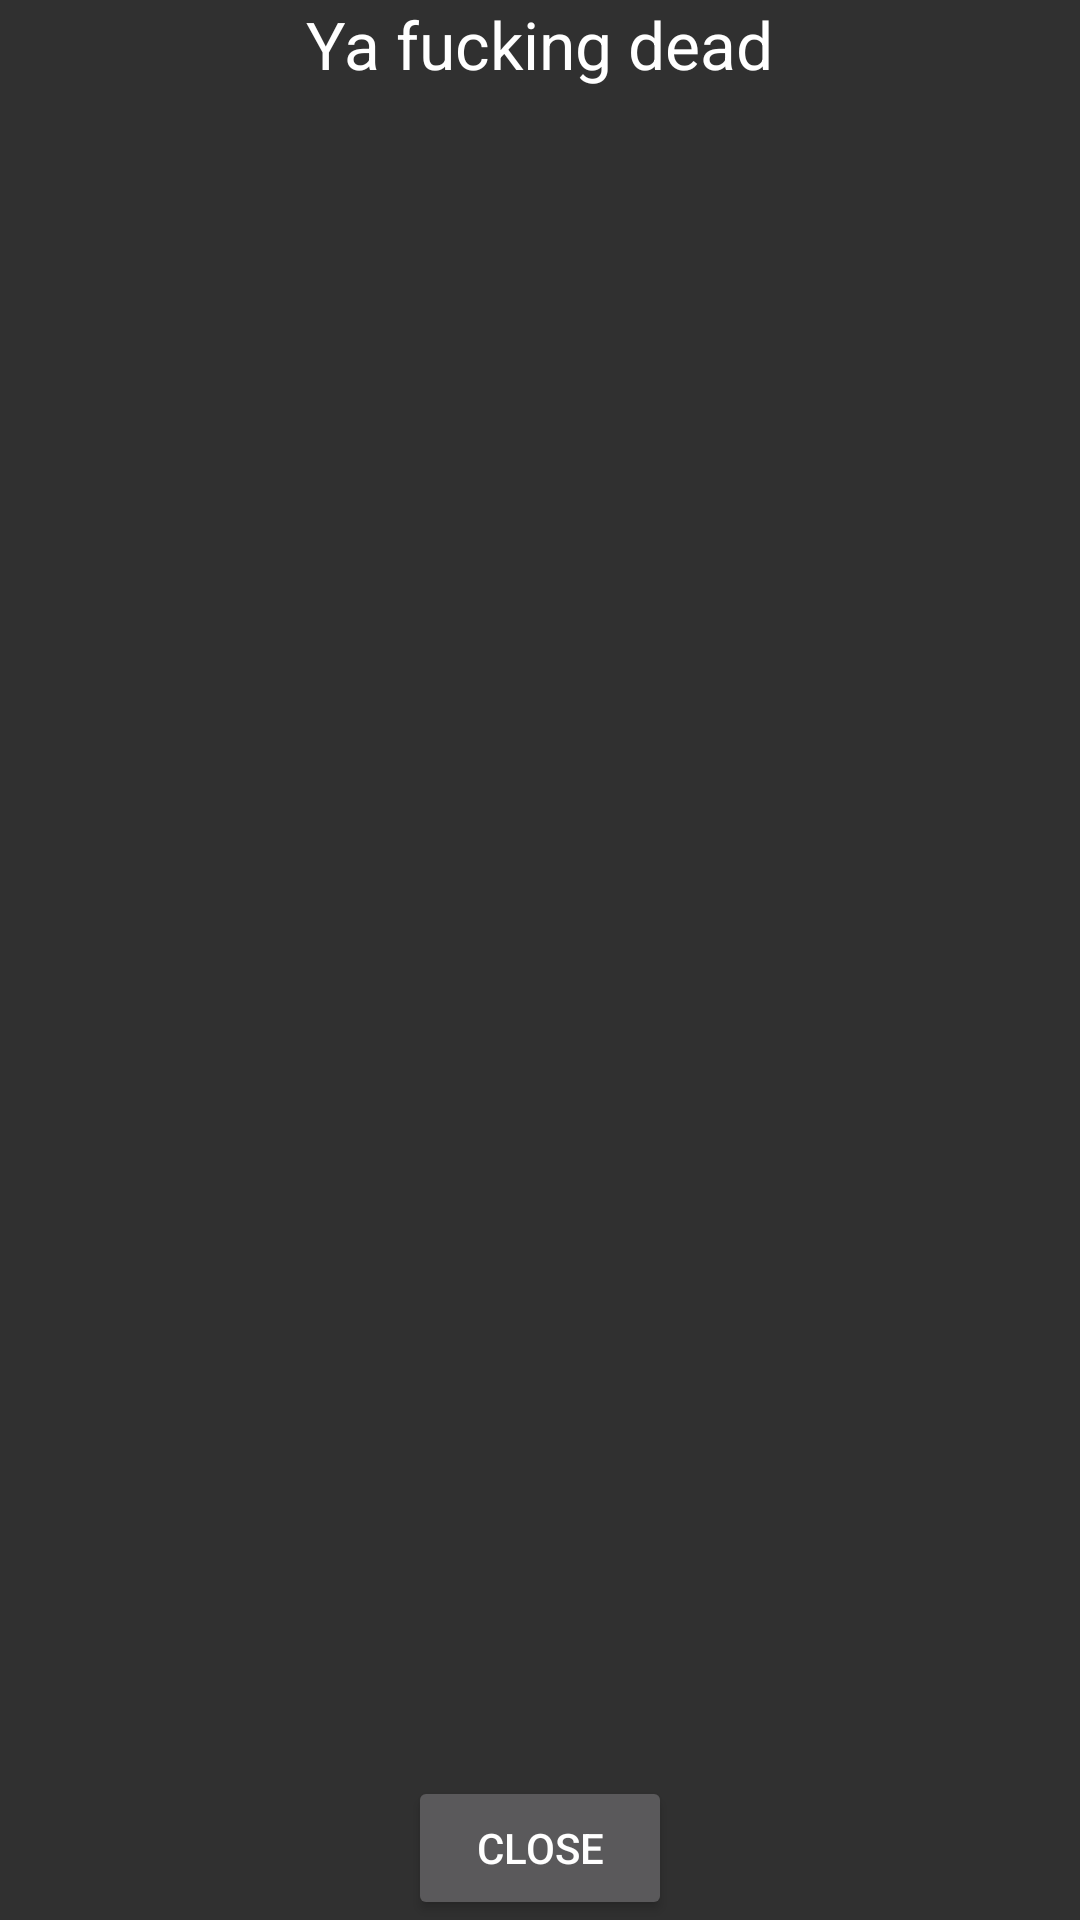

Layout XML and referenced resources for this Android screen:
<!-- AndroidManifest.xml: application theme AppTheme -->
<!-- res/layout/activity_death.xml -->
<?xml version="1.0" encoding="utf-8"?>
<RelativeLayout xmlns:android="http://schemas.android.com/apk/res/android"
    xmlns:tools="http://schemas.android.com/tools" android:layout_width="match_parent"
    android:layout_height="match_parent" android:paddingLeft="@dimen/activity_horizontal_margin"
    android:paddingRight="@dimen/activity_horizontal_margin"
    android:paddingTop="@dimen/activity_vertical_margin"
    android:paddingBottom="@dimen/activity_vertical_margin"
    tools:context="ics499.arithimagicians.DeathActivity">

    <TextView
        android:layout_width="wrap_content"
        android:layout_height="wrap_content"
        android:textAppearance="?android:attr/textAppearanceLarge"
        android:text="Ya fucking dead"
        android:id="@+id/textView"
        android:layout_alignParentTop="true"
        android:layout_centerHorizontal="true" />

    <Button
        android:layout_width="wrap_content"
        android:layout_height="wrap_content"
        android:text="Close"
        android:id="@+id/closeButton"
        android:layout_alignParentBottom="true"
        android:layout_centerHorizontal="true"
        android:onClick="closeClick"/>
</RelativeLayout>
<!-- resources referenced by this layout -->
<resources>
  <style name="AppTheme" parent="Theme.AppCompat.NoActionBar">
          
          <item name="colorPrimary">@color/colorPrimary</item>
          <item name="colorPrimaryDark">@color/colorPrimaryDark</item>
          <item name="colorAccent">@color/colorAccent</item>
      </style>
  <!-- not gathered from this repository: default colours our renderer supplied (Android Studio template values) -->
  <color name="colorPrimary">#FF6200EE</color>
  <color name="colorPrimaryDark">#FF3700B3</color>
  <color name="colorAccent">#FF03DAC5</color>
</resources>
